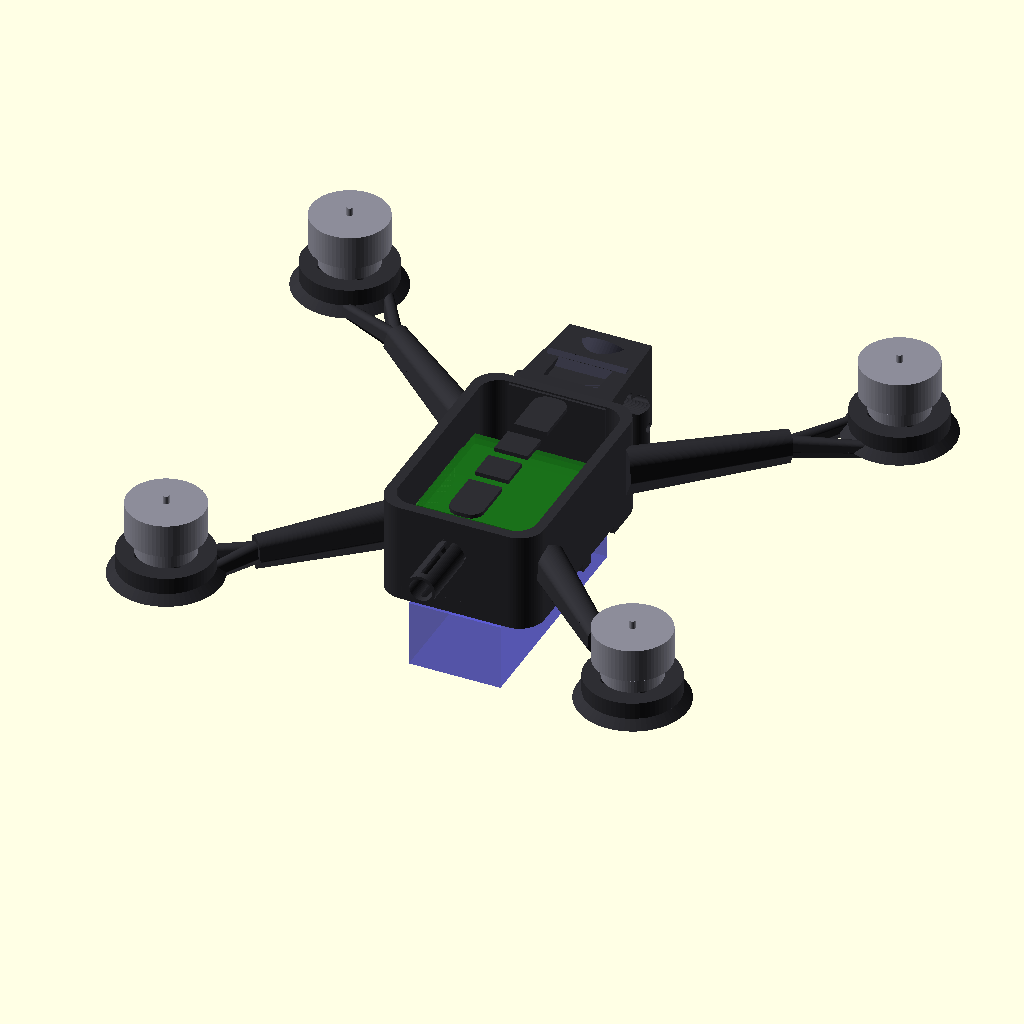
Cell 1: the model at its default parameters.
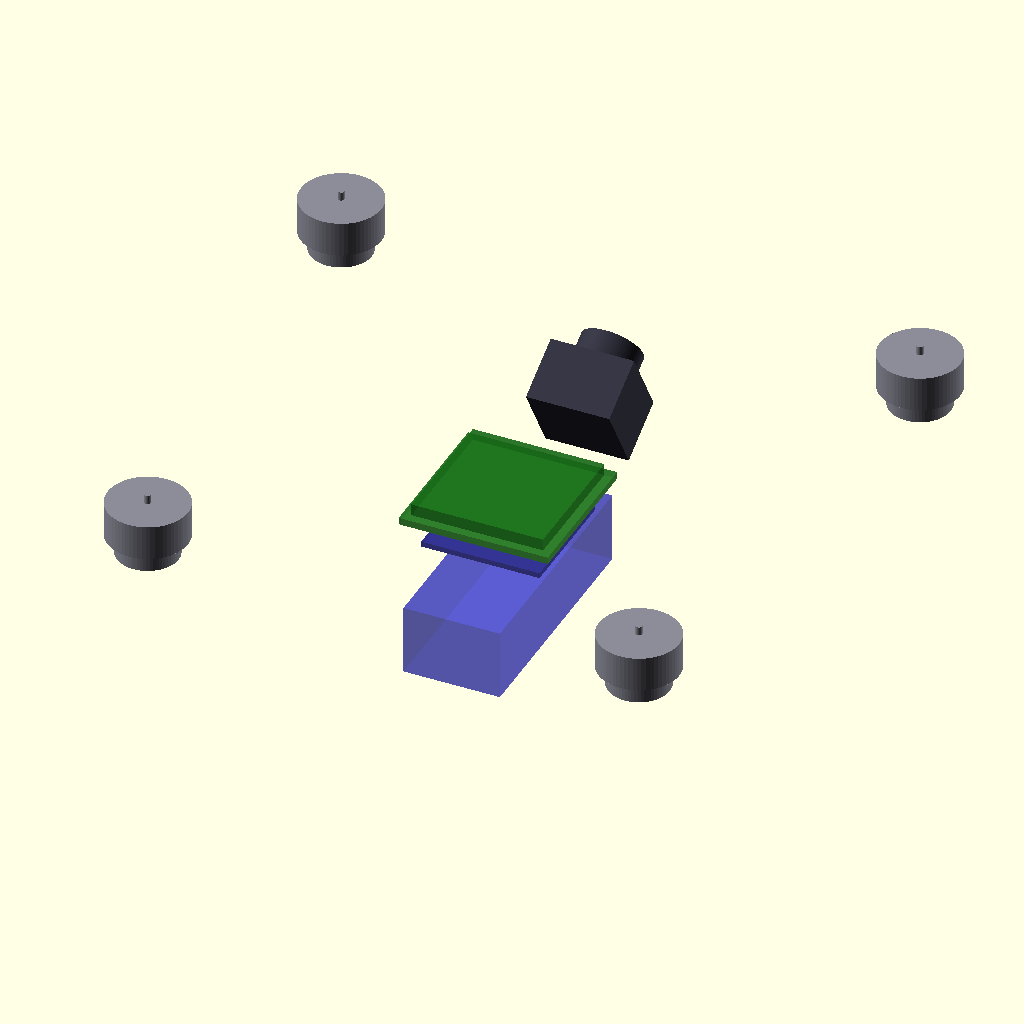
Cell 2: show_frame = false (everything else at default).
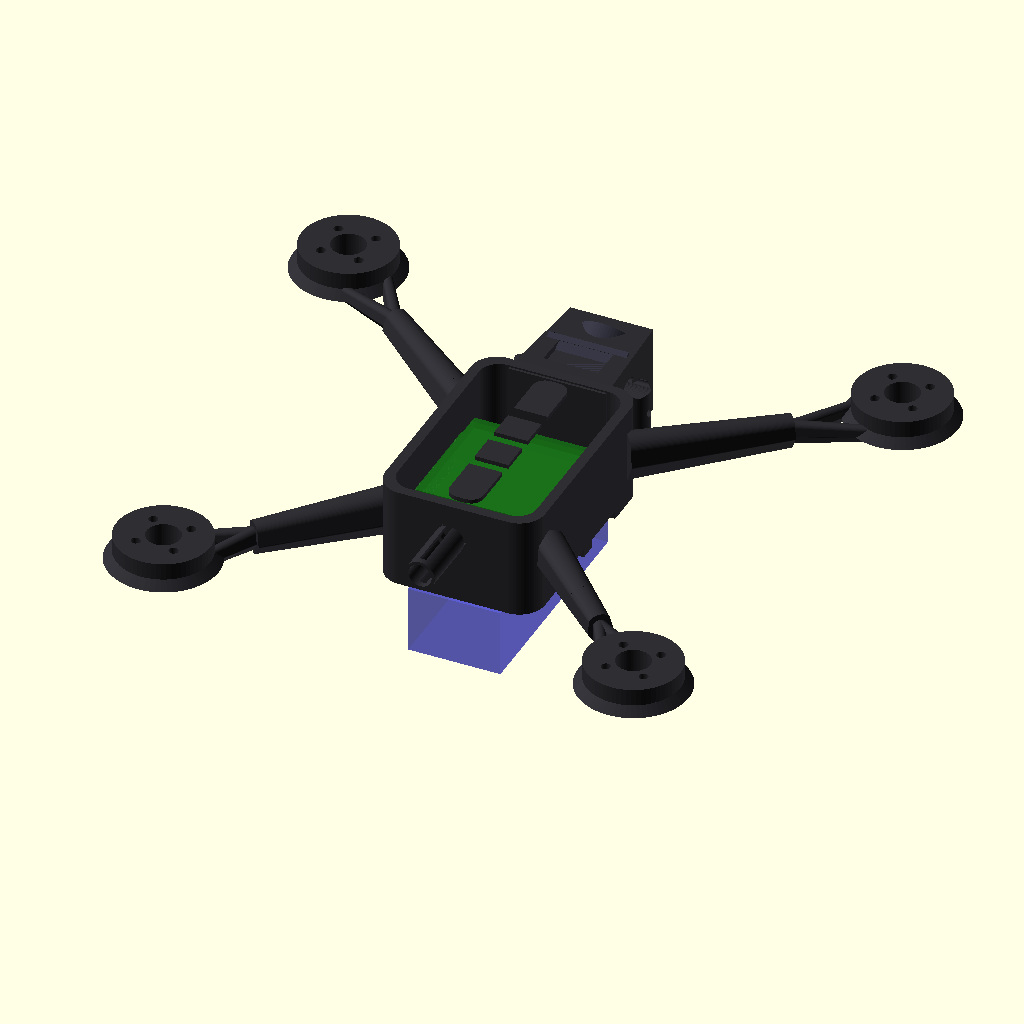
Cell 3: the same model with show_motors = false.
All cells are drawn from the same view direction (rotation 55°, 0°, 25°, orthographic, colour scheme Cornfield), but the view is re-fitted for each cell, so position and scale can differ between cells as well as the parameter.
Source of the model, nexus3/nexus3_frame.scad:
// ============================================================
//  N E X U S   3  —  Organic Unibody 3-Inch FPV Frame
// ============================================================
//  A topology-inspired, 3D-printed unibody micro drone frame.
//
//  DESIGN PHILOSOPHY
//  -  Spine & Rib architecture: a hollow central spine carries
//     all loads; ribs branch to motor pylons.
//  -  Y-split arms: each arm forks near the motor for vibration
//     isolation and visual drama — never done on a 3" platform.
//  -  Airfoil-section arms: deep at root, thin at tip — aero
//     drag reduction with structural efficiency.
//  -  Integrated camera nacelle with detented tilt (no screws).
//  -  Snap-in battery cradle on the belly.
//  -  Prints as ONE piece, zero hardware for the frame itself.
//
//  COMPATIBILITY
//    Camera/VTX : Walksnail Avatar GT  (19x19x24mm / 34x34mm)
//    FC #1      : HAKRC F7220 40A AIO  (20x20 M2)
//    FC #2      : GEPRC TAKER G4 35A   (25.5x25.5 M2)
//    Motors     : iFlight XING 1404    (9x9 M2, 18.3mm OD)
//    Props      : 3-inch (76.2 mm)
//    Material   : PETG-CF / PA-CF (Bambu, Polymaker, etc.)
// ============================================================

// ===================== GLOBAL PARAMS ========================

// --- Print ---
nozzle          = 0.4;      // mm
wall_lines      = 3;        // perimeters
wall_t          = nozzle * wall_lines;  // 1.2 mm effective wall
layer_h         = 0.2;      // mm

// --- Prop & Motor Layout (Dead Cat) ---
prop_d          = 76.2;     // 3-inch prop diameter
prop_clear      = 5;        // mm min tip-to-tip clearance

// Motor positions [x, y] from frame center (dead cat: front wider)
fm_spread       = 66;       // front motor half-span
rm_spread       = 56;       // rear motor half-span
fm_y            = 60;       // front motors fwd of CG
rm_y            = -56;      // rear motors aft of CG

// --- Motor (iFlight XING 1404) ---
mtr_od          = 18.3;     // bell diameter
mtr_bolt_sp     = 9;        // 9x9 M2 pattern
mtr_bolt_d      = 2.2;      // M2 clearance
mtr_center_d    = 8;        // center wire hole
mtr_pylon_h     = 6;        // pylon height above arm

// --- Spine (central body) ---
spine_l         = 56;       // mm  length (front-back)
spine_w         = 38;       // mm  width  (fits 34mm VTX)
spine_h         = 24;       // mm  height (stack space)
spine_r         = 6;        // mm  corner radius
spine_wall      = wall_t;   // wall thickness

// --- FC/VTX Stack ---
fc20_sp         = 20;       // 20x20 pattern
fc25_sp         = 25.5;     // 25.5x25.5 pattern
fc_bolt_d       = 2.2;      // M2 clearance
fc_standoff_d   = 4.5;      // standoff OD (printed)
fc_floor_z      = 2.5;      // FC floor above belly

// --- Camera (Walksnail Avatar GT) ---
cam_w           = 19;       // width
cam_h           = 19;       // height
cam_d           = 24;       // depth (with lens)
cam_lens_d      = 14;       // lens OD
cam_mount_sp    = 19;       // side-hole spacing
cam_bolt_d      = 2.2;      // M2 clearance
cam_nacelle_wall= 1.6;      // nacelle wall
cam_tilt_min    = 10;       // degrees
cam_tilt_max    = 55;
cam_tilt_step   = 5;        // detent every 5°

// --- Walksnail Avatar GT VTX ---
vtx_w           = 34;
vtx_h           = 34;
vtx_thick       = 6;        // board + heatsink
vtx_ant_d       = 6.5;      // antenna connector hole

// --- Arm Geometry ---
arm_root_w      = 14;       // arm width at spine junction
arm_root_h      = 10;       // arm depth at spine (airfoil)
arm_mid_w       = 10;       // width at Y-split point
arm_mid_h       = 7;        // depth at Y-split
arm_tip_w       = 7;        // width at motor pylon
arm_tip_h       = 4;        // depth at motor pylon (thin)
arm_split_ratio = 0.6;      // split at 60% of arm length
arm_fork_angle  = 18;       // Y-fork half-angle (degrees)

// --- Battery Cradle ---
batt_l          = 55;       // typical 3S 450-550mah length
batt_w          = 22;       // width
batt_lip        = 2;        // retaining lip height
batt_strap_w    = 12;       // strap slot width

// --- Antenna ---
ant_tube_d      = 7;        // antenna tube OD
ant_tube_id     = 5.5;      // antenna tube ID
ant_tube_l      = 15;       // tube length

// --- Visualization ---
show_frame      = true;
show_motors     = true;
show_camera     = true;
show_vtx        = true;
show_fc         = true;
show_battery    = true;
show_props      = false;    // enable for clearance check
show_section    = false;    // cross-section view

$fn = 64;

// ===================== DERIVED ==============================

motor_pos = [
    [-fm_spread,  fm_y],    // FL
    [ fm_spread,  fm_y],    // FR
    [-rm_spread, rm_y],     // RL
    [ rm_spread, rm_y],     // RR
];

// Arm vectors from spine edge to motor
function arm_vec(i) =
    let(mx = motor_pos[i][0], my = motor_pos[i][1])
    let(sx = (mx > 0 ? 1 : -1) * spine_w/2,
        sy = clamp(my, -spine_l/2, spine_l/2))
    [mx - sx, my - sy];

function arm_len(i) = norm(arm_vec(i));
function arm_angle(i) = atan2(arm_vec(i)[1], arm_vec(i)[0]);
function arm_origin(i) =
    let(mx = motor_pos[i][0], my = motor_pos[i][1])
    [(mx > 0 ? 1 : -1) * spine_w/2,
     clamp(my, -spine_l/2 + 5, spine_l/2 - 5)];

function clamp(v, lo, hi) = min(max(v, lo), hi);

// ===================== MODULES ==============================

// ---- Rounded box (hollow) ----
module rbox(w, l, h, r, t) {
    difference() {
        // Outer shell
        hull() for (dx=[-1,1], dy=[-1,1])
            translate([dx*(w/2-r), dy*(l/2-r), 0])
                cylinder(r=r, h=h);
        // Inner cavity
        translate([0, 0, t])
        hull() for (dx=[-1,1], dy=[-1,1])
            translate([dx*(w/2-r-t), dy*(l/2-r-t), 0])
                cylinder(r=max(r-t, 0.5), h=h);
    }
}

// ---- Rounded box (solid) ----
module rbox_solid(w, l, h, r) {
    hull() for (dx=[-1,1], dy=[-1,1])
        translate([dx*(w/2-r), dy*(l/2-r), 0])
            cylinder(r=r, h=h);
}

// ---- Airfoil cross-section (2D) ----
//  w = chord, h = max thickness
module airfoil_2d(w, h) {
    scale([w, h])
    hull() {
        // Leading edge (rounded)
        translate([-0.4, 0]) circle(d=0.5);
        // Trailing edge (sharp)
        translate([0.45, 0]) scale([1, 0.3]) circle(d=0.2);
        // Upper camber
        translate([0, 0.15]) scale([0.7, 1]) circle(d=0.35);
        // Lower camber
        translate([0, -0.12]) scale([0.7, 1]) circle(d=0.3);
    }
}

// ---- Single organic arm with Y-split ----
module organic_arm(motor_xy, mirror_x=false) {
    org = arm_origin(0); // will be overridden per-call
    mx = motor_xy[0];
    my = motor_xy[1];

    // Compute arm direction
    sx = (mx > 0 ? 1 : -1) * spine_w/2;
    sy = clamp(my, -spine_l/2 + 8, spine_l/2 - 8);
    dx = mx - sx;
    dy = my - sy;
    length = sqrt(dx*dx + dy*dy);
    angle = atan2(dy, dx);

    split_l = length * arm_split_ratio;
    fork_l  = length * (1 - arm_split_ratio);

    translate([sx, sy, spine_h/2])
    rotate([0, 0, angle]) {

        // === Main arm trunk (root to split point) ===
        // Organic taper: sequence of hulled airfoil sections
        sections = 6;
        for (i = [0 : sections-1]) {
            t0 = i / sections;
            t1 = (i+1) / sections;
            p0 = t0 * split_l;
            p1 = t1 * split_l;
            w0 = arm_root_w * (1-t0) + arm_mid_w * t0;
            w1 = arm_root_w * (1-t1) + arm_mid_w * t1;
            h0 = arm_root_h * (1-t0) + arm_mid_h * t0;
            h1 = arm_root_h * (1-t1) + arm_mid_h * t1;

            hull() {
                translate([p0, 0, 0])
                    rotate([0, 90, 0])
                        linear_extrude(0.01)
                            airfoil_2d(h0, w0);
                translate([p1, 0, 0])
                    rotate([0, 90, 0])
                        linear_extrude(0.01)
                            airfoil_2d(h1, w1);
            }
        }

        // === Y-fork: two branches diverge ===
        for (branch = [-1, 1]) {
            fork_sections = 4;
            for (i = [0 : fork_sections-1]) {
                t0 = i / fork_sections;
                t1 = (i+1) / fork_sections;
                // Lateral offset increases along fork
                off0 = branch * sin(arm_fork_angle) * fork_l * t0;
                off1 = branch * sin(arm_fork_angle) * fork_l * t1;
                fwd0 = split_l + cos(arm_fork_angle) * fork_l * t0;
                fwd1 = split_l + cos(arm_fork_angle) * fork_l * t1;

                w0 = arm_mid_w * (1-t0) + arm_tip_w * t0;
                w1 = arm_mid_w * (1-t1) + arm_tip_w * t1;
                h0 = arm_mid_h * (1-t0) + arm_tip_h * t0;
                h1 = arm_mid_h * (1-t1) + arm_tip_h * t1;

                // Scale fork branches thinner (60% of main)
                sw0 = w0 * 0.6;
                sw1 = w1 * 0.6;
                sh0 = h0 * 0.7;
                sh1 = h1 * 0.7;

                hull() {
                    translate([fwd0, off0, 0])
                        rotate([0, 90, 0])
                            linear_extrude(0.01)
                                airfoil_2d(sh0, sw0);
                    translate([fwd1, off1, 0])
                        rotate([0, 90, 0])
                            linear_extrude(0.01)
                                airfoil_2d(sh1, sw1);
                }
            }
        }
    }
}

// ---- Motor pylon (raised cylindrical mount) ----
module motor_pylon(pos) {
    translate([pos[0], pos[1], spine_h/2]) {
        // Pylon riser
        difference() {
            union() {
                // Main pylon body
                cylinder(d=mtr_od + 4, h=mtr_pylon_h);
                // Flared base for strength
                cylinder(d1=mtr_od + 8, d2=mtr_od + 4, h=2);
            }
            // Motor center hole (wires)
            translate([0, 0, -1])
                cylinder(d=mtr_center_d, h=mtr_pylon_h + 2);
            // 9x9 M2 bolt holes
            for (dx=[-1,1], dy=[-1,1])
                translate([dx*mtr_bolt_sp/2, dy*mtr_bolt_sp/2, -1])
                    cylinder(d=mtr_bolt_d, h=mtr_pylon_h + 2);
        }
    }
}

// ---- Central Spine (hollow body) ----
module spine() {
    difference() {
        union() {
            // Main hollow spine
            translate([0, 0, 0])
                rbox(spine_w, spine_l, spine_h, spine_r, spine_wall);

            // Belly floor (FC mounting surface)
            translate([0, 0, 0])
                rbox_solid(spine_w - 2, spine_l - 4, fc_floor_z, spine_r - 1);

            // Top spine ridge (structural rib along centerline)
            translate([0, 0, spine_h - 1])
                rbox_solid(8, spine_l - 8, 1, 3);
        }

        // ---- Stack access window (both sides) ----
        for (dx=[-1, 1])
            translate([dx * spine_w/2, 0, spine_h * 0.35])
                rotate([0, 90, 0])
                    rbox_solid(spine_h * 0.45, spine_l * 0.5,
                              spine_wall + 2, 3);

        // ---- FC bolt holes (20x20 + 25.5x25.5) ----
        for (dx=[-1,1], dy=[-1,1]) {
            // 20x20
            translate([dx*fc20_sp/2, dy*fc20_sp/2, -1])
                cylinder(d=fc_bolt_d, h=fc_floor_z + 2);
            // 25.5x25.5
            translate([dx*fc25_sp/2, dy*fc25_sp/2, -1])
                cylinder(d=fc_bolt_d, h=fc_floor_z + 2);
        }

        // ---- Top VTX ventilation slots ----
        for (dy=[-10, 0, 10])
            translate([0, dy, spine_h - 0.5])
                cube([spine_w * 0.5, 3, 2], center=true);

        // ---- USB-C access port (side) ----
        translate([spine_w/2, -8, fc_floor_z + 3])
            rotate([0, 90, 0])
                rbox_solid(4, 10, spine_wall + 2, 1.5);

        // ---- Rear antenna exit ----
        translate([0, -spine_l/2, spine_h * 0.7])
            rotate([90, 0, 0])
                cylinder(d=vtx_ant_d, h=spine_wall + 2, center=true);

        // ---- Battery strap pass-throughs ----
        for (dy=[-8, 8])
            for (dx=[-1, 1])
                translate([dx * (spine_w/2), dy, 0])
                    cube([spine_wall + 2, batt_strap_w, batt_lip + 2],
                         center=true);

        // ---- Bottom weight-saving windows ----
        for (dy=[-12, 12])
            translate([0, dy, -0.5])
                rbox_solid(spine_w * 0.4, 8, spine_wall + 1, 2);
    }
}

// ---- Printed FC standoff posts ----
module fc_standoffs() {
    for (dx=[-1,1], dy=[-1,1]) {
        // 20x20 standoffs
        translate([dx*fc20_sp/2, dy*fc20_sp/2, fc_floor_z])
            difference() {
                cylinder(d=fc_standoff_d, h=3);
                translate([0,0,-0.5])
                    cylinder(d=fc_bolt_d, h=4);
            }
    }
}

// ---- Camera nacelle (integrated, with tilt detents) ----
module camera_nacelle() {
    nac_w = cam_w + cam_nacelle_wall * 2 + 1;
    nac_h = cam_h + cam_nacelle_wall * 2 + 1;
    nac_d = cam_d + 4;

    translate([0, spine_l/2 + nac_d/2 - 2, spine_h/2]) {
        difference() {
            union() {
                // Nacelle shell (organic shape)
                hull() {
                    // Back (joins spine)
                    translate([0, -nac_d/2, 0])
                        cube([nac_w, 2, nac_h], center=true);
                    // Front (tapered, aero)
                    translate([0, nac_d/2 - 2, 0])
                        scale([0.85, 1, 0.9])
                            cube([nac_w, 2, nac_h], center=true);
                }

                // Side tilt towers
                for (dx=[-1, 1])
                    translate([dx*(nac_w/2 + 1.5), -2, 0])
                        cylinder(d=6, h=nac_h * 0.5, center=true);
            }

            // Camera cavity
            translate([0, 0, 0])
                cube([cam_w + 0.6, cam_d + 0.6, cam_h + 0.6],
                     center=true);

            // Lens window (front)
            translate([0, nac_d/2, 0])
                rotate([90, 0, 0])
                    cylinder(d=cam_lens_d + 3, h=nac_d/2);

            // Top cable exit
            translate([0, -4, nac_h/2])
                cube([cam_w - 6, 8, cam_nacelle_wall + 2], center=true);

            // Tilt pivot holes (both sides)
            for (dx=[-1, 1])
                translate([dx*(nac_w/2 + 1.5), -2, 0])
                    rotate([0, 90, 0])
                        cylinder(d=cam_bolt_d, h=10, center=true);

            // Tilt arc detent slots (every 5 degrees)
            for (dx=[-1, 1])
                translate([dx*(nac_w/2 + 1.5), -2, 0])
                    for (a=[cam_tilt_min : cam_tilt_step : cam_tilt_max]) {
                        rotate([a - 30, 0, 0])
                            translate([0, 0, 6])
                                rotate([0, 90, 0])
                                    cylinder(d=1.5, h=10, center=true);
                    }

            // Side ventilation (cooling for camera sensor)
            for (dx=[-1,1], dz=[-3, 0, 3])
                translate([dx*nac_w/2, 0, dz])
                    cube([cam_nacelle_wall+2, 5, 1.2], center=true);
        }
    }
}

// ---- Rear antenna tube ----
module antenna_tube() {
    translate([0, -spine_l/2 - 2, spine_h * 0.7])
    rotate([90, 0, 0])
    difference() {
        // Outer tube
        cylinder(d=ant_tube_d, h=ant_tube_l);
        // Inner bore
        translate([0, 0, -1])
            cylinder(d=ant_tube_id, h=ant_tube_l + 2);
        // Side slot (for bending the antenna)
        translate([0, 0, ant_tube_l * 0.4])
            cube([1.5, ant_tube_d + 2, ant_tube_l], center=true);
    }
}

// ---- Battery cradle (belly) ----
module battery_cradle() {
    translate([0, 0, -0.01])
    difference() {
        union() {
            // Base rails
            for (dx=[-1, 1])
                translate([dx * (batt_w/2 + 1.5), 0, 0])
                    rbox_solid(4, batt_l, batt_lip + 1.5, 1);

            // Front/rear retaining lips
            for (dy=[-1, 1])
                translate([0, dy * (batt_l/2 - 2), 0])
                    rbox_solid(batt_w + 6, 5, batt_lip + 1.5, 1.5);
        }

        // Battery cavity
        translate([0, 0, 1.5])
            cube([batt_w + 0.5, batt_l + 0.5, batt_lip + 2],
                 center=true);
    }
}

// ===================== FULL FRAME ==========================

module nexus3_frame() {
    color([0.18, 0.18, 0.2]) {
        // Central spine
        spine();

        // FC standoffs
        fc_standoffs();

        // Four organic Y-split arms
        for (i = [0:3])
            organic_arm(motor_pos[i]);

        // Motor pylons
        for (pos = motor_pos)
            motor_pylon(pos);

        // Camera nacelle (front)
        camera_nacelle();

        // Antenna tube (rear)
        antenna_tube();

        // Battery cradle (belly)
        battery_cradle();
    }
}

// ===================== VISUALIZATION ========================

// --- Motor mock-up (iFlight XING 1404) ---
module viz_motor() {
    color([0.55, 0.55, 0.6]) {
        cylinder(d=14, h=4.5);          // stator
        translate([0,0,4.5])
            cylinder(d=mtr_od, h=8);    // bell
        translate([0,0,12.5])
            cylinder(d=1.5, h=2);       // shaft
    }
}

// --- Prop disc ---
module viz_prop() {
    color([0.3, 0.3, 0.35, 0.25])
        translate([0, 0, 15])
            cylinder(d=prop_d, h=0.5);
}

// --- Walksnail Avatar GT Camera ---
module viz_camera() {
    color([0.2, 0.2, 0.25]) {
        cube([cam_w, cam_d - 10, cam_h], center=true);
        translate([0, cam_d/2 - 5, 0])
            rotate([90,0,0])
                cylinder(d=cam_lens_d, h=12, center=true);
        translate([0, cam_d/2, 0])
            rotate([90,0,0])
                cylinder(d=12, h=2, center=true);
    }
}

// --- Walksnail Avatar GT VTX ---
module viz_vtx() {
    color([0.1, 0.45, 0.1, 0.7]) {
        cube([vtx_w, vtx_h, 1.6], center=true);
        translate([0, 0, 2])
            cube([vtx_w-4, vtx_h-4, 3], center=true);
    }
}

// --- Flight controller ---
module viz_fc() {
    color([0.12, 0.12, 0.55, 0.7]) {
        cube([27, 27, 1.2], center=true);
        translate([0, 0, 1])
            cube([8, 8, 1.5], center=true);
    }
}

// --- Battery ---
module viz_battery() {
    color([0.15, 0.15, 0.8, 0.5])
        cube([batt_w, batt_l, 16], center=true);
}

// ===================== ASSEMBLY ============================

module full_assembly() {
    if (show_frame)   nexus3_frame();

    if (show_motors)
        for (pos = motor_pos)
            translate([pos[0], pos[1], spine_h/2 + mtr_pylon_h])
                viz_motor();

    if (show_props)
        for (pos = motor_pos)
            translate([pos[0], pos[1], spine_h/2 + mtr_pylon_h])
                viz_prop();

    if (show_camera)
        translate([0, spine_l/2 + cam_d/2, spine_h/2])
            rotate([30, 0, 0])  // default tilt
                viz_camera();

    if (show_vtx)
        translate([0, 0, fc_floor_z + 10])
            viz_vtx();

    if (show_fc)
        translate([0, 0, fc_floor_z + 3])
            viz_fc();

    if (show_battery)
        translate([0, 0, -9])
            viz_battery();
}

// ===================== SECTION VIEW =========================

module section_view() {
    difference() {
        full_assembly();
        translate([0, 0, -50])
            cube([200, 200, 100]);
    }
}

// ===================== RENDER ===============================

if (show_section)
    section_view();
else
    full_assembly();
Parameter table extracted from the source (name, type, default, range or options):
nozzle: number, default 0.4
wall_lines: number, default 3
layer_h: number, default 0.2
prop_d: number, default 76.2
prop_clear: number, default 5
fm_spread: number, default 66
rm_spread: number, default 56
fm_y: number, default 60
rm_y: number, default -56
mtr_od: number, default 18.3
mtr_bolt_sp: number, default 9
mtr_bolt_d: number, default 2.2
mtr_center_d: number, default 8
mtr_pylon_h: number, default 6
spine_l: number, default 56
spine_w: number, default 38
spine_h: number, default 24
spine_r: number, default 6
fc20_sp: number, default 20
fc25_sp: number, default 25.5
fc_bolt_d: number, default 2.2
fc_standoff_d: number, default 4.5
fc_floor_z: number, default 2.5
cam_w: number, default 19
cam_h: number, default 19
cam_d: number, default 24
cam_lens_d: number, default 14
cam_mount_sp: number, default 19
cam_bolt_d: number, default 2.2
cam_nacelle_wall: number, default 1.6
cam_tilt_min: number, default 10
cam_tilt_max: number, default 55
cam_tilt_step: number, default 5
vtx_w: number, default 34
vtx_h: number, default 34
vtx_thick: number, default 6
vtx_ant_d: number, default 6.5
arm_root_w: number, default 14
arm_root_h: number, default 10
arm_mid_w: number, default 10
arm_mid_h: number, default 7
arm_tip_w: number, default 7
arm_tip_h: number, default 4
arm_split_ratio: number, default 0.6
arm_fork_angle: number, default 18
batt_l: number, default 55
batt_w: number, default 22
batt_lip: number, default 2
batt_strap_w: number, default 12
ant_tube_d: number, default 7
ant_tube_id: number, default 5.5
ant_tube_l: number, default 15
show_frame: bool, default true
show_motors: bool, default true
show_camera: bool, default true
show_vtx: bool, default true
show_fc: bool, default true
show_battery: bool, default true
show_props: bool, default false
show_section: bool, default false
